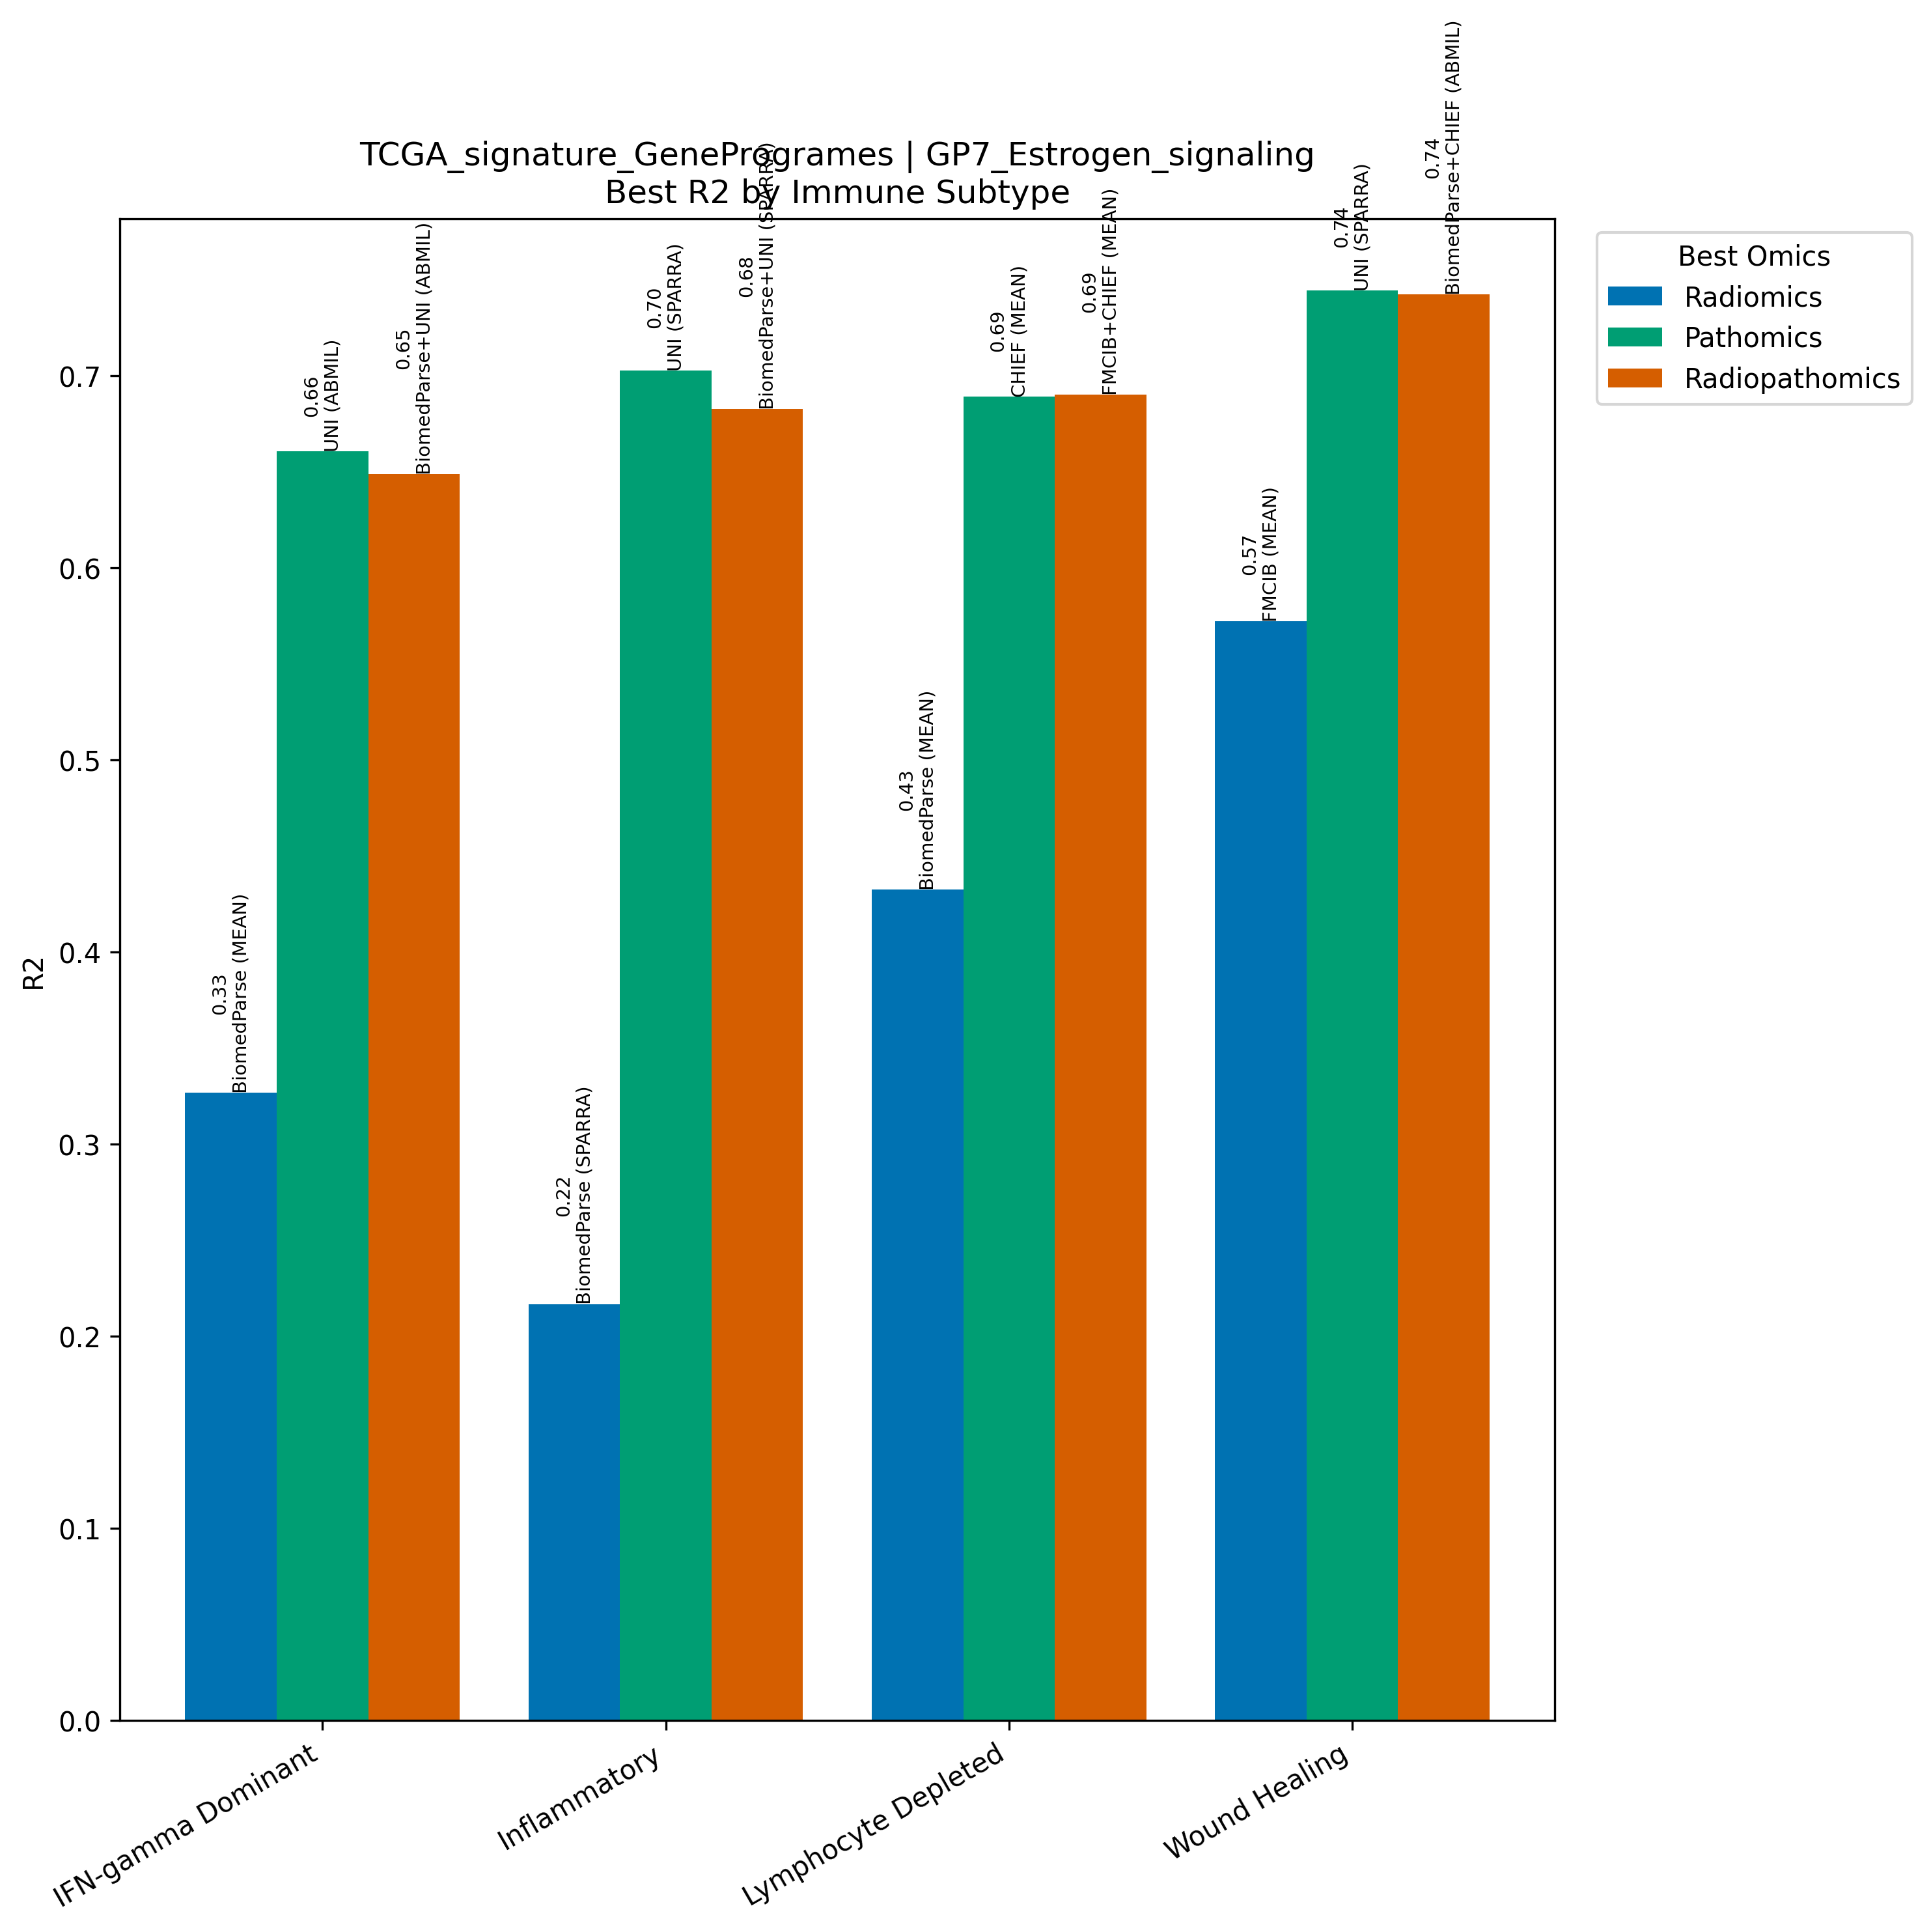

The file beside this chart, header and first rows:
Model, Omics, Subtype, R2, N
BiomedParse (MEAN), Radiomics, IFN-gamma Dominant, 0.3268, 267
UNI (ABMIL), Pathomics, IFN-gamma Dominant, 0.6606, 267
BiomedParse+UNI (ABMIL), Radiopathomics, IFN-gamma Dominant, 0.6488, 267
BiomedParse (SPARRA), Radiomics, Inflammatory, 0.2168, 311
UNI (SPARRA), Pathomics, Inflammatory, 0.7027, 311
BiomedParse+UNI (SPARRA), Radiopathomics, Inflammatory, 0.6826, 311
BiomedParse (MEAN), Radiomics, Lymphocyte Depleted, 0.4327, 94
CHIEF (MEAN), Pathomics, Lymphocyte Depleted, 0.6892, 94
FMCIB+CHIEF (MEAN), Radiopathomics, Lymphocyte Depleted, 0.6901, 94
FMCIB (MEAN), Radiomics, Wound Healing, 0.5723, 214
UNI (SPARRA), Pathomics, Wound Healing, 0.7445, 214
BiomedParse+CHIEF (ABMIL), Radiopathomics, Wound Healing, 0.7425, 214
